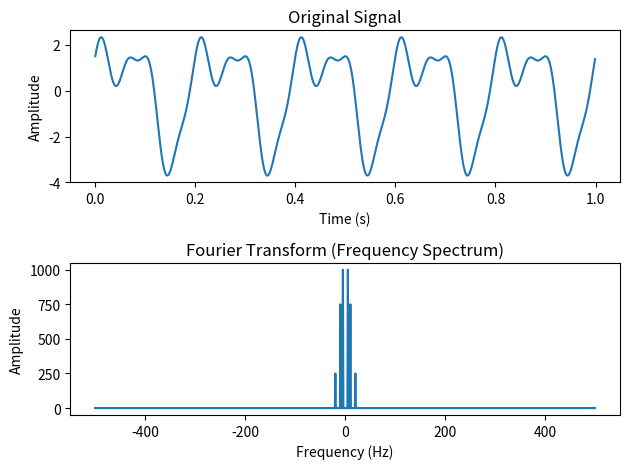

Recreate this plot in Python.
import numpy as np
import matplotlib.pyplot as plt

def fourier_plotter(signal, sampling_rate):
    # Calculate the Fourier transform
    n = len(signal)
    frequencies = np.fft.fftfreq(n, d=1/sampling_rate)
    fft_values = np.fft.fft(signal)
    
    # Plot the original signal
    plt.subplot(2, 1, 1)
    plt.plot(np.arange(0, n)/sampling_rate, signal)
    plt.title('Original Signal')
    plt.xlabel('Time (s)')
    plt.ylabel('Amplitude')

    # Plot the Fourier transform (frequency spectrum)
    plt.subplot(2, 1, 2)
    plt.plot(frequencies, np.abs(fft_values))
    plt.title('Fourier Transform (Frequency Spectrum)')
    plt.xlabel('Frequency (Hz)')
    plt.ylabel('Amplitude')

    plt.tight_layout()
    plt.show()

# Example usage:
sampling_rate = 1000  # Sample rate in Hz
t = np.arange(0, 1, 1/sampling_rate)  # Time vector
signal = 2 * np.sin(2 * np.pi * 5 * t) + 1.5 * np.cos(2 * np.pi * 10 * t) + 0.5 * np.sin(2 * np.pi * 20 * t)

fourier_plotter(signal, sampling_rate)
